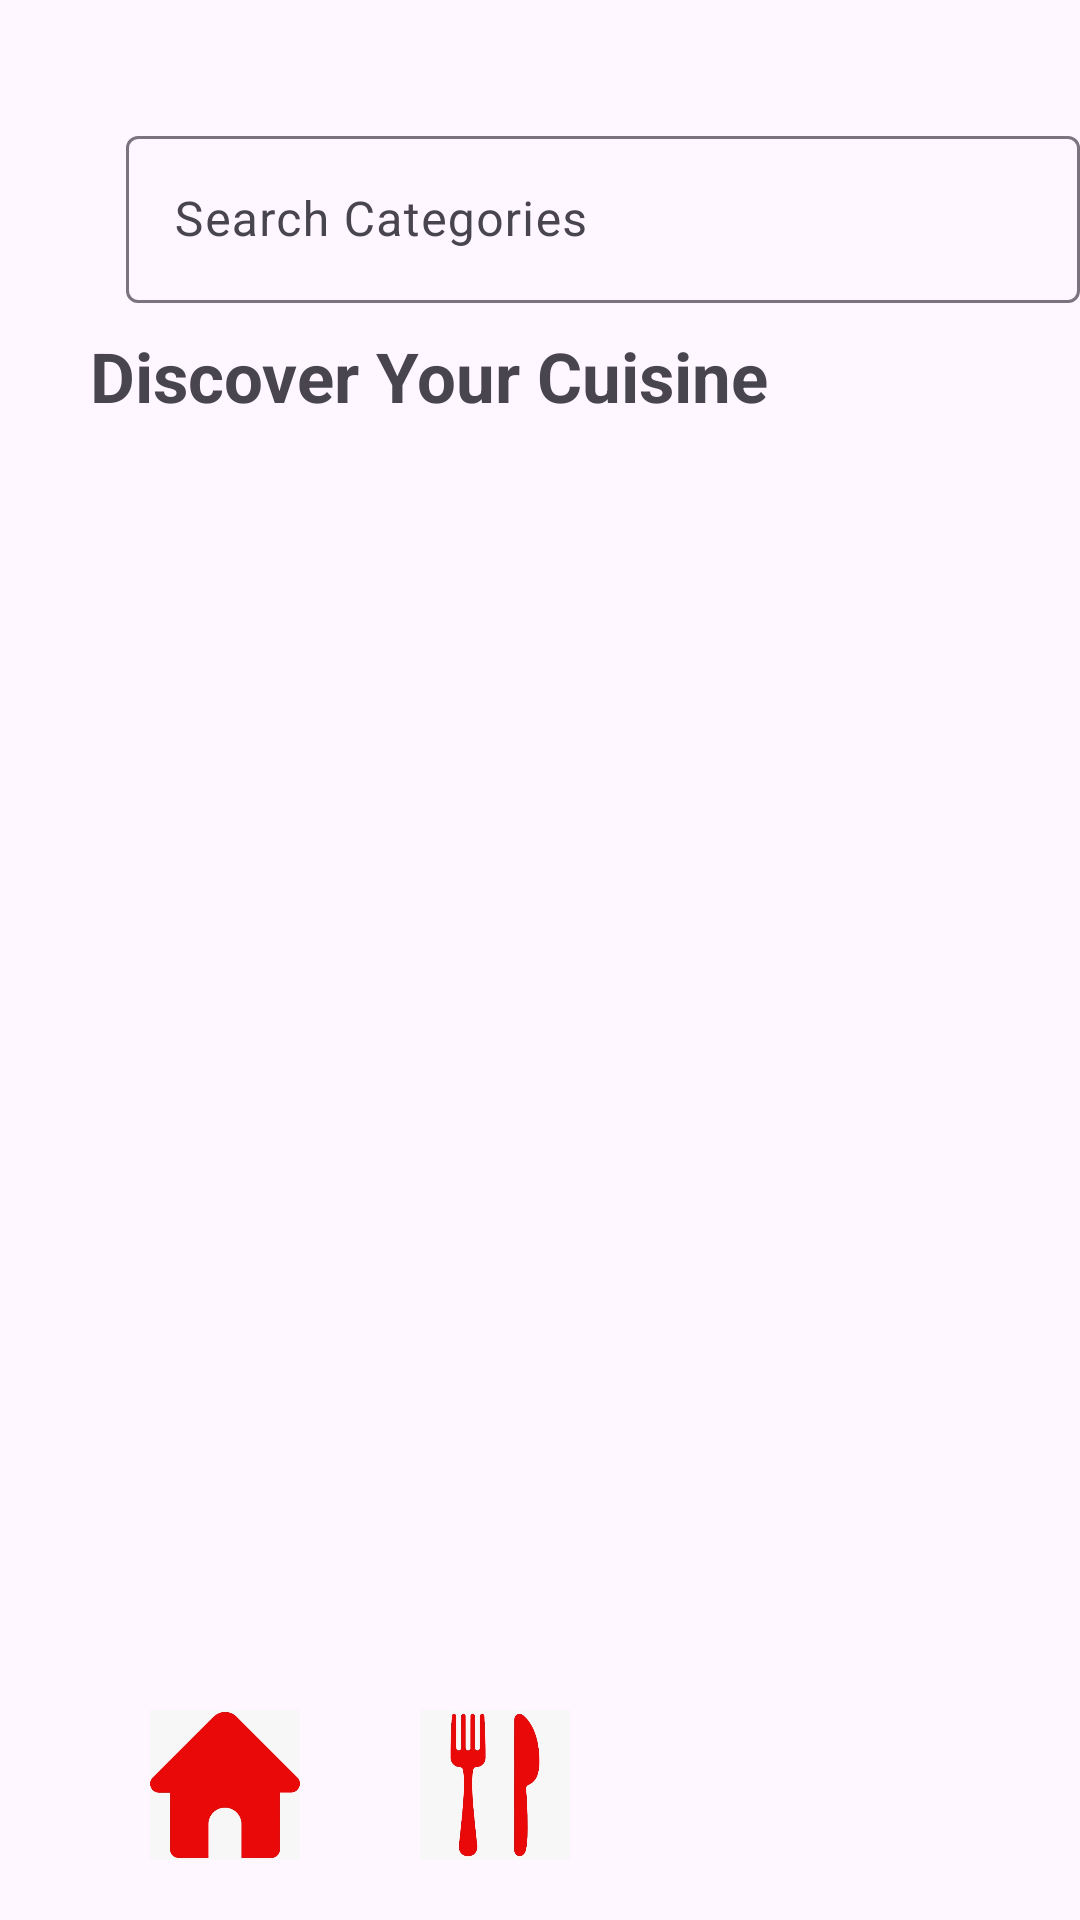

Layout XML and referenced resources for this Android screen:
<!-- AndroidManifest.xml: application theme Theme.TasteBase -->
<!-- res/layout/homepage_activity.xml -->
<?xml version="1.0" encoding="utf-8"?>
<RelativeLayout xmlns:android="http://schemas.android.com/apk/res/android"
    xmlns:app="http://schemas.android.com/apk/res-auto"
    xmlns:tools="http://schemas.android.com/tools"
    android:layout_width="fill_parent"
    android:layout_height="fill_parent"
    tools:context="views.activities.HomePageActivity">


    <com.google.android.material.textfield.TextInputLayout
        android:id="@+id/category_search_layout"
        android:layout_width="350dp"
        android:layout_height="80dp"
        android:layout_marginStart="42dp"
        android:layout_marginTop="40dp">

        <com.google.android.material.textfield.TextInputEditText
            android:id="@+id/category_search"
            android:layout_width="match_parent"
            android:layout_height="wrap_content"
            android:drawableStart="@drawable/baseline_search_24"
            android:hint="Search Categories" />
    </com.google.android.material.textfield.TextInputLayout>


    <TextView
        android:layout_width="wrap_content"
        android:layout_height="wrap_content"
        android:layout_marginLeft="30dp"
        android:layout_marginTop="110dp"
        android:text="Discover Your Cuisine"
        android:textSize="23sp"
        android:textStyle="bold" />


    <ScrollView
        android:id="@+id/categories_scrollview"
        android:layout_width="wrap_content"
        android:layout_height="680dp"
        android:layout_marginTop="146dp"
        android:fillViewport="true">

        <androidx.recyclerview.widget.RecyclerView
            android:id="@+id/food_categories"
            android:layout_width="match_parent"
            android:layout_height="match_parent"
            android:padding="4dp" />

    </ScrollView>

    <LinearLayout
        android:layout_width="wrap_content"
        android:layout_height="wrap_content"
        android:layout_alignParentBottom="true"
        android:layout_marginStart="30dp"
        android:orientation="horizontal">


        <ImageView
            android:id="@+id/back_login_btn"
            android:layout_width="50dp"
            android:layout_height="50dp"
            android:layout_margin="20dp"
            android:layout_weight="1"
            android:clickable="true"
            android:src="@drawable/back" />

        <ImageView
            android:id="@+id/create_recipe_btn"
            android:layout_width="50dp"
            android:layout_height="50dp"
            android:layout_margin="20dp"
            android:layout_marginLeft="10dp"
            android:layout_marginTop="10dp"
            android:layout_weight="1"
            android:clickable="true"
            android:src="@drawable/add_recipe_icon" />

    </LinearLayout>

</RelativeLayout>
<!-- resources referenced by this layout -->
<resources>
  <!-- drawable add_recipe_icon: jpg bitmap (drawable, 16964 bytes) -->
  <!-- drawable back: jpg bitmap (drawable, 13118 bytes) -->
  <style name="Theme.TasteBase" parent="Base.Theme.TasteBase" />
  <style name="Base.Theme.TasteBase" parent="Theme.Material3.DayNight.NoActionBar">
          
          
      </style>
</resources>
